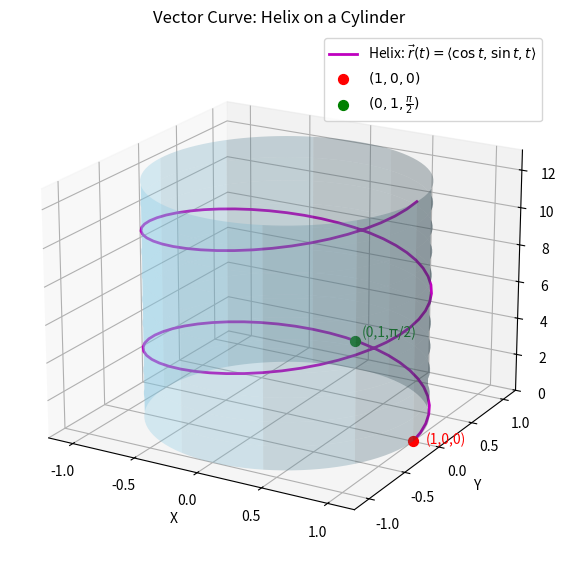

Recreate this plot in Python.
import numpy as np
import matplotlib.pyplot as plt
from mpl_toolkits.mplot3d import Axes3D

# 创建图形
fig = plt.figure(figsize=(8, 7))
ax = fig.add_subplot(111, projection='3d')

# 参数范围
t = np.linspace(0, 4 * np.pi, 100)  # 调整到4π，让螺旋线绕两圈

# 螺旋线：r(t) = (cos t, sin t, t)
x = np.cos(t)
y = np.sin(t)
z = t

# 绘制螺旋线
ax.plot(x, y, z, 'm-', linewidth=2, label='Helix: $\\vec{r}(t) = \\langle \\cos t, \\sin t, t \\rangle$')

# 圆柱面（半径为1）
theta = np.linspace(0, 2*np.pi, 100)
z_cylinder = np.linspace(0, 4*np.pi, 100)  # 与螺旋线相同高度
theta_grid, z_grid = np.meshgrid(theta, z_cylinder)

# 圆柱侧面坐标
x_cylinder = np.cos(theta_grid)
y_cylinder = np.sin(theta_grid)

# 绘制圆柱侧面
ax.plot_surface(x_cylinder, y_cylinder, z_grid, alpha=0.3, color='skyblue', rstride=10, cstride=10)

# 标注关键点
ax.scatter([1], [0], [0], color='red', s=50, label='$ (1,0,0) $')
ax.scatter([0], [1], [np.pi/2], color='green', s=50, label='$ (0,1,\\frac{\\pi}{2}) $')

# 添加标签
ax.text(1.1, 0, 0, '(1,0,0)', fontsize=10, color='red')
ax.text(0, 1.1, np.pi/2, '(0,1,π/2)', fontsize=10, color='green')

# 设置坐标轴
ax.set_xlabel('X')
ax.set_ylabel('Y')
ax.set_zlabel('Z')
ax.set_xlim(-1.2, 1.2)
ax.set_ylim(-1.2, 1.2)
ax.set_zlim(0, 4*np.pi + 0.5)
ax.view_init(elev=20, azim=-60)  # 视角调整
ax.grid(True, alpha=0.3)
ax.legend()

plt.title('Vector Curve: Helix on a Cylinder')
plt.show()
